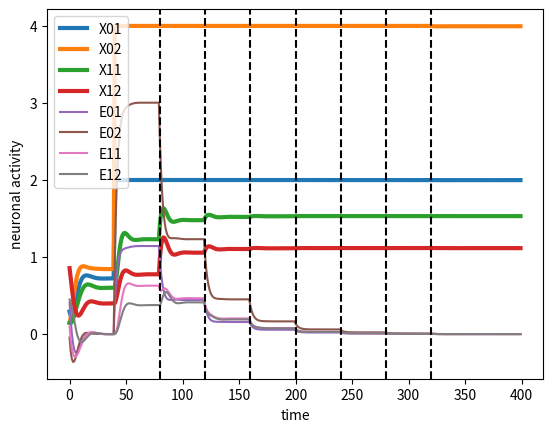

Python code for this plot:
import numpy as np
import math 
import matplotlib.pyplot as plt


# activation: sigmoid
def F(x):
    return 1 / (1 + math.exp(-x))

# derivative of activation
def dF(x):
    return F(x) * (1-F(x))


class FreeEnergyNetwork:
    def __init__(self, layers, neurons):
        self.layers = layers
        self.neurons = neurons # neurons each layer; subtract 1 from the original paper to correct index
        self.X       = np.random.rand(layers, neurons)    # X[l,i] : layer l, neuron i
        self.E       = np.random.rand(layers-1, neurons)  # E[l,i] : layer l, neuron i
        self.Theta   = np.random.rand(layers-1, neurons, neurons) # Theta[l,i,j] : layer l, from i to j
        self.Sigma   = 1
        self.X_rate  = 0.3
        self.E_rate  = 0.3
        self.Theta_rate  = 0.5
        self.lock_output = False

    def setInput(self, input):
        assert self.X.shape[1] == input.shape[0]
        self.X[self.layers-1, :] = input

    def setOutput(self, output):
        assert self.X.shape[1] == output.shape[0]
        self.X[0, :] = output
        self.lock_output = True

    def unlock_output(self):
        self.lock_output = False

    def inference(self):
        # update Xs
        for l in range(self.layers-2, 0, -1):
            # go through neurons
            for i in range(1, self.neurons+1): # 1 .. self.neurons
                deltaX = self.X_rate * self.dX(l, i)
                self.incrementX(l, i, deltaX)

        # update Es
        for l in range(self.layers-2, -1, -1):
            # go through neurons
            for i in range(1, self.neurons+1): # 1 .. self.neurons
                deltaE = self.E_rate * self.dE(l, i)
                self.incrementE(l, i, deltaE)

        # update final Xs
        if not self.lock_output:
            for i in range(1, self.neurons+1): # 1 .. self.neurons
                deltaX = - self.X_rate * self.getE(0, i)
                self.incrementX(0, i, deltaX)
    
    def updateWeights(self):
        for l in range(1, self.layers):
            for i in range(1, self.neurons+1):
                for j in range(1, self.neurons+1):
                    deltaTheta = self.Theta_rate * self.dTheta(l, i, j)
                    self.incrementTheta(l, i ,j, deltaTheta)

    def getX(self, layer, neuron):
        return self.X[layer, neuron-1]

    def getE(self, layer, neuron):
        return self.E[layer, neuron-1]

    def getTheta(self, layer, n1, n2):
        return self.Theta[layer-1, n1-1, n2-1]

    def incrementX(self, layer, neuron, value):
        self.X[layer, neuron-1] += value

    def incrementE(self, layer, neuron, value):
        self.E[layer, neuron-1] += value

    def incrementTheta(self, layer, n1, n2, value):
        self.Theta[layer-1, n1-1, n2-1] += value

    def mean(self, layer, i):
        m = 0
        for j in range(1,self.neurons+1):
            m += self.getTheta(layer+1, i, j) * F(self.getX(layer+1,j))
        return m

    def dE(self, layer, i):
        return self.getX(layer, i) - self.mean(layer, i) - self.Sigma*self.getE(layer, i)

    def dX(self, layer, i):
        d = -self.getE(layer, i)
        for j in range(1, self.neurons+1):
            d += self.getE(layer-1, j) * self.getTheta(layer, j, i) * dF(self.getX(layer, i))
        return d

    def dTheta(self, layer, i, j):
        return self.getE(layer-1, i) * F(self.getX(layer, j))

# helper function to visualize model
def snapshot(model, X01, X02, X11, X12, E01, E02, E11, E12):
    X01.append(model.getX(0, 1))
    E01.append(model.getE(0, 1))

    X02.append(model.getX(0, 2))
    E02.append(model.getE(0, 2))

    X11.append(model.getX(1, 1))
    E11.append(model.getE(1, 1))

    X12.append(model.getX(1, 2))
    E12.append(model.getE(1, 2))

neurons             = 2
layers              = 3
inference_steps     = 40
weight_update_steps = 1
inner_loop_count    = 7

weight_change_time = [] # indicates when a weight update has taken place
T = []
X01 = []
X02 = []
X11 = []
X12 = []

E01 = []
E02 = []
E11 = []
E12 = []

model = FreeEnergyNetwork(layers, neurons)
input = np.array([1.0,2.0])
output = np.array([2.0,4.0])
model.setInput(input)
t=0

# Initial network relaxation
model.unlock_output()
for i in range(inference_steps):
    model.inference()
    snapshot(model, X01, X02, X11, X12, E01, E02, E11, E12)
    T.append(t)
    t+=1

# Inner loop: Inference until convergence, update weights, repeat
for in_loop in range(inner_loop_count):

    # Stabilize network
    '''
    model.unlock_output()
    for i in range(inference_steps):

        model.inference()
        snapshot(model, X01, X02, X11, X12, E01, E02, E11, E12)
        T.append(t)
        t+=1
    '''
    # Set output
    model.setOutput(output)

    # Stabilize network on the desired output
    for i in range(inference_steps):
        model.inference()
        snapshot(model, X01, X02, X11, X12, E01, E02, E11, E12)
        T.append(t)
        t+=1
    
    weight_change_time.append(t)

    # Update weights
    for i in range(weight_update_steps):
        model.updateWeights()
        pass

model.unlock_output()
for i in range(inference_steps):

    model.inference()
    snapshot(model, X01, X02, X11, X12, E01, E02, E11, E12)
    T.append(t)
    t+=1

for i in range(inference_steps):

    model.inference()
    snapshot(model, X01, X02, X11, X12, E01, E02, E11, E12)
    T.append(t)
    t+=1

# Plot results
plt.plot(T, X01, label="X01", linewidth=3.0)
plt.plot(T, X02, label="X02", linewidth=3.0)
plt.plot(T, X11, label="X11", linewidth=3.0)
plt.plot(T, X12, label="X12", linewidth=3.0)

plt.plot(T, E01, label="E01")
plt.plot(T, E02, label="E02")
plt.plot(T, E11, label="E11")
plt.plot(T, E12, label="E12")

plt.ylabel('neuronal activity')
plt.xlabel('time')
plt.legend(loc="upper left")
for xc in weight_change_time:
    plt.axvline(x=xc, color='k', linestyle='--')
#plt.yticks(np.arange(-1, 3.5, 0.1))

print(f"X01: {X01[-1]}")
print(f"E01: {E01[-1]}")
print(f"X02: {X02[-1]}")
print(f"E02: {E02[-1]}")

print(f"X11: {X11[-1]}")
print(f"E11: {E11[-1]}")
print(f"X12: {X12[-1]}")
print(f"E12: {E12[-1]}")

plt.show()


